Run: headless pygame with SDL's dummy video driver; simulated clock (each Clock.tick advances the game by its frame time, no real sleeping); random seed 0; keys injected as events and as key.get_pressed() state; no mouse input.
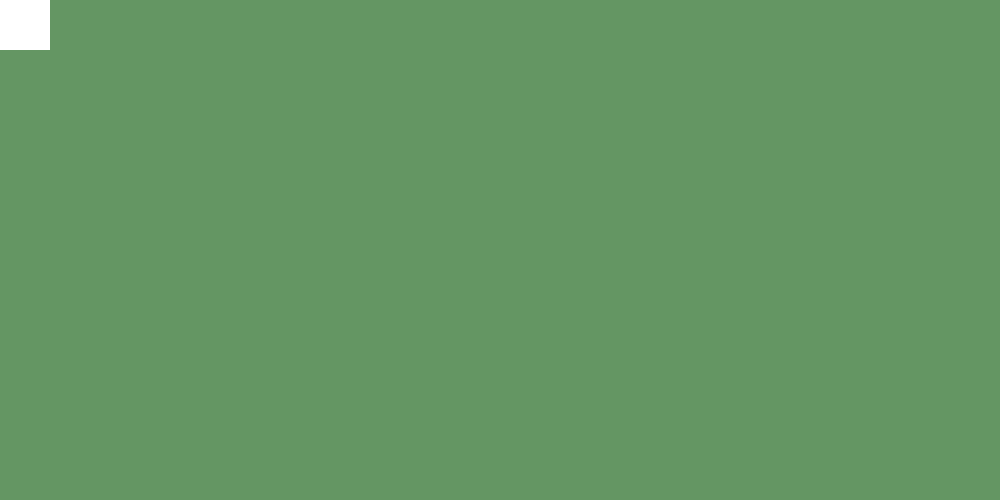
Frame 1 of 4 · flips 1–60 · no input
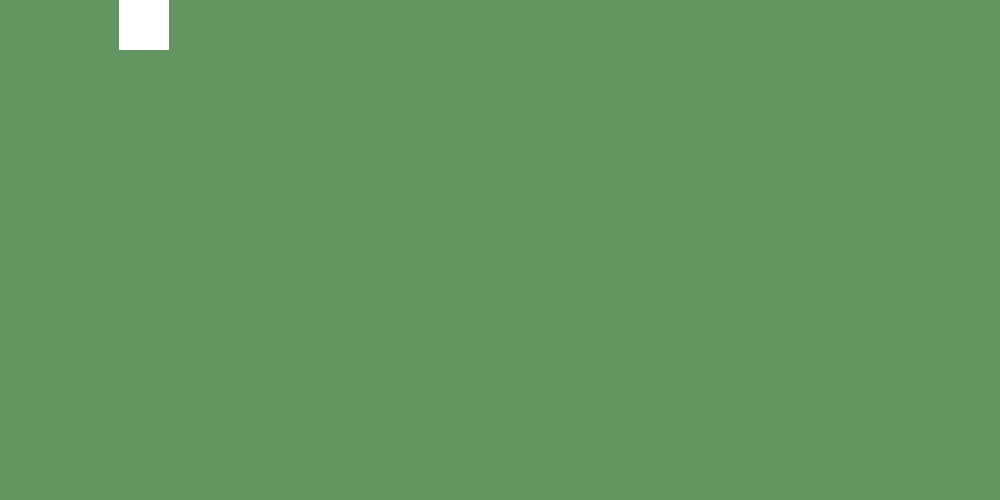
Frame 2 of 4 · flips 61–180 · tapped SPACE, RETURN · held RIGHT (→), D
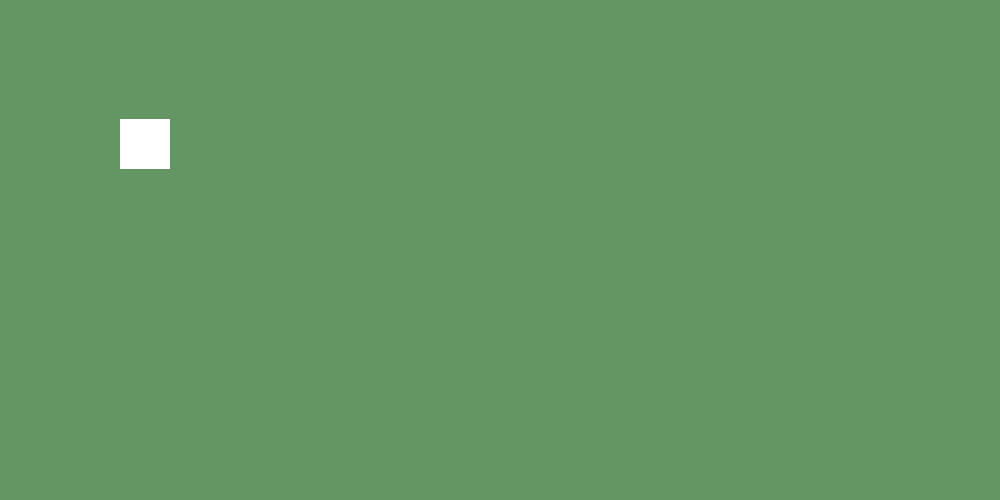
Frame 3 of 4 · flips 181–300 · held DOWN (↓), S
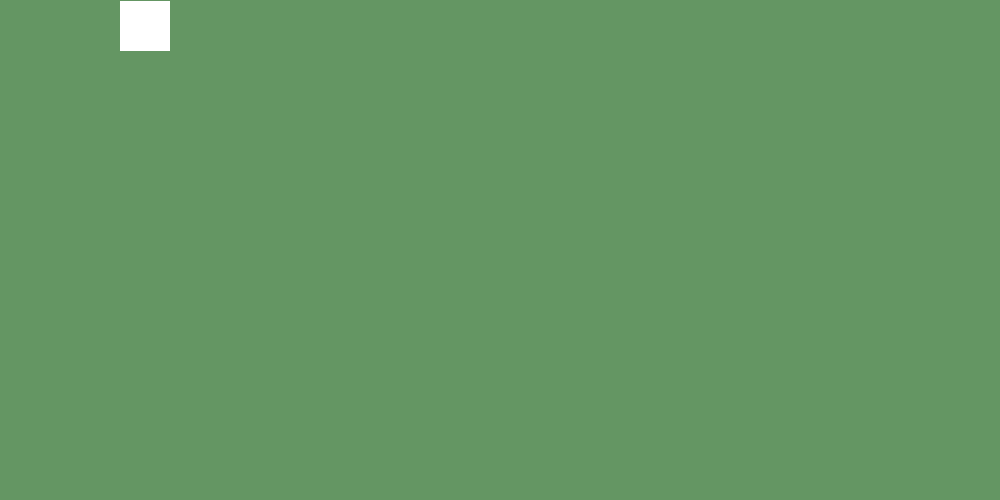
Frame 4 of 4 · flips 301–420 · held LEFT (←), A, UP (↑), W

The pygame program that drew these frames:

import pygame

pygame.init()

width = 1000
height = 500

# rgb - 0-255
black = 0,0,0
white = 255,255,255
red = 255,0,0
blue = 0,0,255
color_1 = 100,150,99

screen = pygame.display.set_mode((width, height))

x = 0
y = 0

moveX = 0
moveY = 0

while True:

    for event in pygame.event.get():
        if event.type == pygame.QUIT:
            pygame.quit()
            quit()

        if event.type == pygame.KEYDOWN:
            if event.key == pygame.K_RIGHT:
                moveX = 1
                moveY = 0
            elif event.key == pygame.K_LEFT:
                moveX = -1
                moveY = 0
            elif event.key == pygame.K_DOWN:
                moveY = 1
                moveX = 0
            elif event.key == pygame.K_UP:
                moveY = -1
                moveX = 0

    screen.fill(color_1)

    pygame.draw.rect(screen,white,[x,y,50,50])

    x += moveX
    y += moveY

    if x > width - 50:
        moveX = -1
    elif y > height - 50:
        moveY = -1
    elif x < 0:
        moveX = 1
    elif y < 0:
        moveY = 1

    pygame.display.update()
